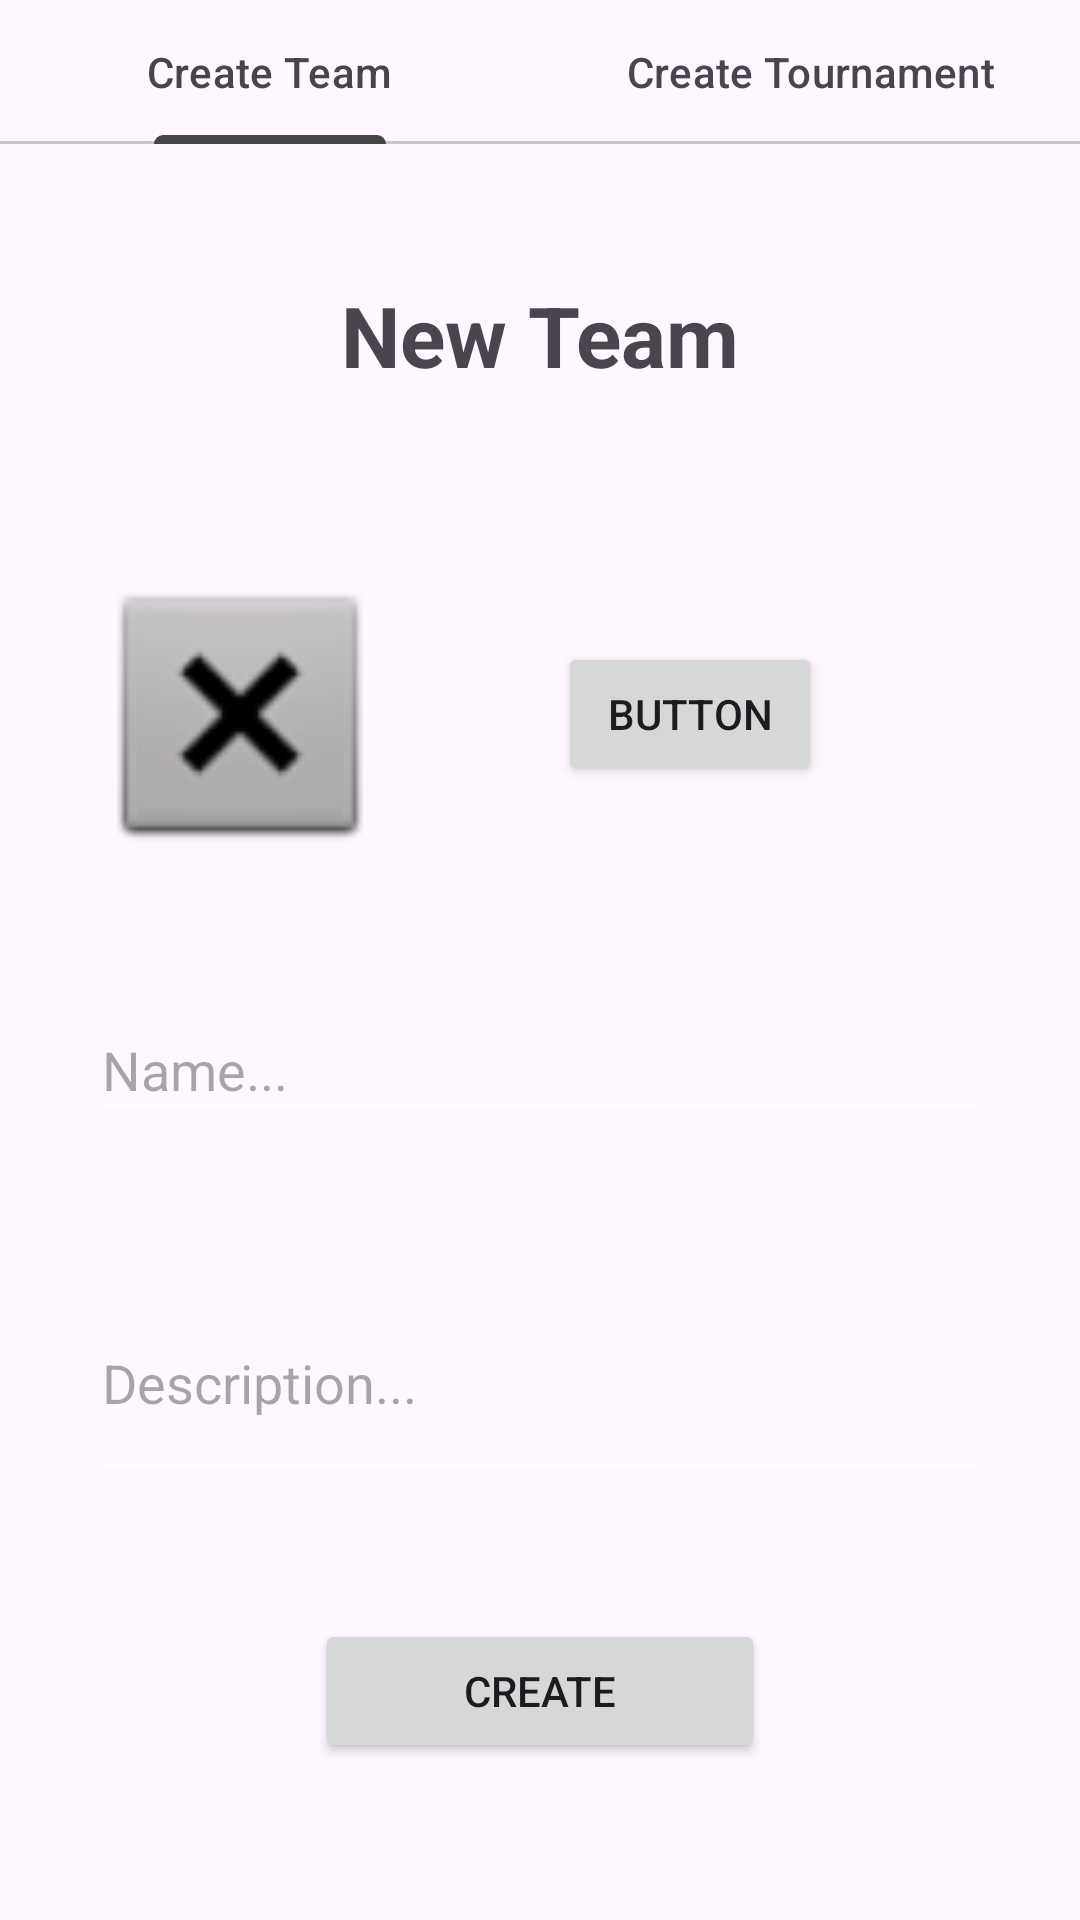

Write the Android layout XML for this screen, with the resource values it uses.
<!-- AndroidManifest.xml: application theme Theme.ProyectoFinalMovil -->
<!-- res/layout/fragment_create.xml -->
<?xml version="1.0" encoding="utf-8"?>
<androidx.constraintlayout.widget.ConstraintLayout xmlns:android="http://schemas.android.com/apk/res/android"
    xmlns:app="http://schemas.android.com/apk/res-auto"
    xmlns:tools="http://schemas.android.com/tools"
    android:id="@+id/main"
    android:layout_width="match_parent"
    android:layout_height="match_parent"
    tools:context=".fragments.CreateFragment">

    <com.google.android.material.tabs.TabLayout
        android:id="@+id/tlCreate"
        android:layout_width="match_parent"
        android:layout_height="wrap_content"
        app:layout_constraintEnd_toEndOf="parent"
        app:layout_constraintStart_toStartOf="parent"
        app:layout_constraintTop_toTopOf="parent">

        en<com.google.android.material.tabs.TabItem
            android:layout_width="wrap_content"
            android:layout_height="wrap_content"
            android:text="@string/btnCreateTeam" />

        <com.google.android.material.tabs.TabItem
            android:layout_width="wrap_content"
            android:layout_height="wrap_content"
            android:text="@string/btnCreateTournament" />
    </com.google.android.material.tabs.TabLayout>

    <androidx.constraintlayout.widget.ConstraintLayout
        android:id="@+id/clCTeam"
        android:layout_width="0dp"
        android:layout_height="0dp"
        android:padding="10dp"
        android:visibility="visible"
        app:layout_constraintBottom_toBottomOf="parent"
        app:layout_constraintEnd_toEndOf="parent"
        app:layout_constraintStart_toStartOf="parent"
        app:layout_constraintTop_toBottomOf="@+id/tlCreate">

        <TextView
            android:id="@+id/textView7"
            android:layout_width="300dp"
            android:layout_height="50dp"
            android:layout_marginTop="35dp"
            android:text="@string/tvNewTeam"
            android:textAlignment="center"
            android:textSize="28sp"
            android:textStyle="bold"
            app:layout_constraintEnd_toEndOf="parent"
            app:layout_constraintStart_toStartOf="parent"
            app:layout_constraintTop_toTopOf="parent" />

        <EditText
            android:id="@+id/etCTName"
            android:layout_width="300dp"
            android:layout_height="44dp"
            android:layout_marginTop="45dp"
            android:ems="10"
            android:hint="@string/etTeamNameHint"
            android:inputType="text"
            app:layout_constraintEnd_toEndOf="parent"
            app:layout_constraintStart_toStartOf="parent"
            app:layout_constraintTop_toBottomOf="@+id/ivCTeam" />

        <EditText
            android:id="@+id/etCTDescription"
            android:layout_width="300dp"
            android:layout_height="75dp"
            android:layout_marginTop="45dp"
            android:ems="10"
            android:hint="@string/etTeamDescriptionHint"
            android:inputType="text"
            android:singleLine="false"
            android:textAlignment="textStart"
            app:layout_constraintEnd_toEndOf="parent"
            app:layout_constraintStart_toStartOf="parent"
            app:layout_constraintTop_toBottomOf="@+id/etCTName" />

        <ImageView
            android:id="@+id/ivCTeam"
            android:layout_width="100dp"
            android:layout_height="100dp"
            android:layout_marginTop="45dp"
            android:src="@android:drawable/btn_dialog"
            app:layout_constraintStart_toStartOf="@+id/textView7"
            app:layout_constraintTop_toBottomOf="@+id/textView7" />

        <Button
            android:id="@+id/btnCTeam"
            android:layout_width="150dp"
            android:layout_height="wrap_content"
            android:text="@string/btnCreate"
            app:layout_constraintBottom_toBottomOf="parent"
            app:layout_constraintEnd_toEndOf="parent"
            app:layout_constraintStart_toStartOf="parent"
            app:layout_constraintTop_toBottomOf="@+id/etCTDescription" />

        <Button
            android:id="@+id/button2"
            android:layout_width="wrap_content"
            android:layout_height="wrap_content"
            android:text="Button"
            app:layout_constraintBottom_toBottomOf="@+id/ivCTeam"
            app:layout_constraintEnd_toEndOf="@+id/textView7"
            app:layout_constraintStart_toEndOf="@+id/ivCTeam"
            app:layout_constraintTop_toTopOf="@+id/ivCTeam" />

    </androidx.constraintlayout.widget.ConstraintLayout>

    <androidx.constraintlayout.widget.ConstraintLayout
        android:id="@+id/clCTournament"
        android:layout_width="0dp"
        android:layout_height="0dp"
        android:visibility="gone"
        app:layout_constraintBottom_toBottomOf="parent"
        app:layout_constraintEnd_toEndOf="parent"
        app:layout_constraintStart_toStartOf="parent"
        app:layout_constraintTop_toBottomOf="@+id/tlCreate">

        <TextView
            android:id="@+id/textView9"
            android:layout_width="300dp"
            android:layout_height="wrap_content"
            android:layout_marginTop="35dp"
            android:text="@string/tvNewTournament"
            android:textAlignment="center"
            android:textSize="28sp"
            android:textStyle="bold"
            app:layout_constraintEnd_toEndOf="parent"
            app:layout_constraintStart_toStartOf="parent"
            app:layout_constraintTop_toTopOf="parent" />

        <ImageView
            android:id="@+id/ivCTournament"
            android:layout_width="100dp"
            android:layout_height="100dp"
            android:layout_marginTop="20dp"
            android:src="@android:drawable/btn_dialog"
            app:layout_constraintStart_toStartOf="@+id/textView9"
            app:layout_constraintTop_toBottomOf="@+id/textView9" />

        <EditText
            android:id="@+id/etCToName"
            android:layout_width="300dp"
            android:layout_height="wrap_content"
            android:layout_marginTop="35dp"
            android:ems="10"
            android:hint="@string/etTournamentNameHint"
            android:inputType="text"
            app:layout_constraintEnd_toEndOf="parent"
            app:layout_constraintStart_toStartOf="parent"
            app:layout_constraintTop_toBottomOf="@+id/ivCTournament" />

        <EditText
            android:id="@+id/etCToDescription"
            android:layout_width="300dp"
            android:layout_height="75dp"
            android:layout_marginTop="35dp"
            android:ems="10"
            android:hint="@string/etTournamentDescriptionHint"
            android:inputType="text"
            android:singleLine="false"
            app:layout_constraintEnd_toEndOf="parent"
            app:layout_constraintStart_toStartOf="parent"
            app:layout_constraintTop_toBottomOf="@+id/etCToName" />

        <EditText
            android:id="@+id/etCToPrize"
            android:layout_width="300dp"
            android:layout_height="wrap_content"
            android:layout_marginTop="35dp"
            android:ems="10"
            android:hint="@string/etTournamentPrizeHint"
            android:inputType="text"
            app:layout_constraintEnd_toEndOf="parent"
            app:layout_constraintStart_toStartOf="parent"
            app:layout_constraintTop_toBottomOf="@+id/etCToDescription" />

        <Button
            android:id="@+id/btnCTournament"
            android:layout_width="150dp"
            android:layout_height="wrap_content"
            android:text="@string/btnCreate"
            app:layout_constraintBottom_toBottomOf="parent"
            app:layout_constraintEnd_toEndOf="parent"
            app:layout_constraintStart_toStartOf="parent"
            app:layout_constraintTop_toBottomOf="@+id/etCToPrize" />

        <Button
            android:id="@+id/button3"
            android:layout_width="wrap_content"
            android:layout_height="wrap_content"
            android:text="Button"
            app:layout_constraintBottom_toBottomOf="@+id/ivCTournament"
            app:layout_constraintEnd_toEndOf="@+id/textView9"
            app:layout_constraintStart_toEndOf="@+id/ivCTournament"
            app:layout_constraintTop_toTopOf="@+id/ivCTournament" />
    </androidx.constraintlayout.widget.ConstraintLayout>

</androidx.constraintlayout.widget.ConstraintLayout>
<!-- resources referenced by this layout -->
<resources>
  <string name="btnCreate">Create</string>
  <string name="btnCreateTeam">Create Team</string>
  <string name="btnCreateTournament">Create Tournament</string>
  <string name="etTeamDescriptionHint">Description...</string>
  <string name="etTeamNameHint">Name...</string>
  <string name="etTournamentDescriptionHint">Description...</string>
  <string name="etTournamentNameHint">Name...</string>
  <string name="etTournamentPrizeHint">Prize...</string>
  <string name="tvNewTeam">New Team</string>
  <string name="tvNewTournament">New Tournament</string>
  <style name="Theme.ProyectoFinalMovil" parent="Base.Theme.ProyectoFinalMovil" />
  <style name="Base.Theme.ProyectoFinalMovil" parent="Theme.Material3.DayNight.NoActionBar">
          
          <item name="colorPrimary">@color/fancyGrey</item>
          <item name="android:textColorSecondary">@color/white</item>
      </style>
  <color name="fancyGrey">#464646</color>
  <color name="white">#FFFFFFFF</color>
</resources>
